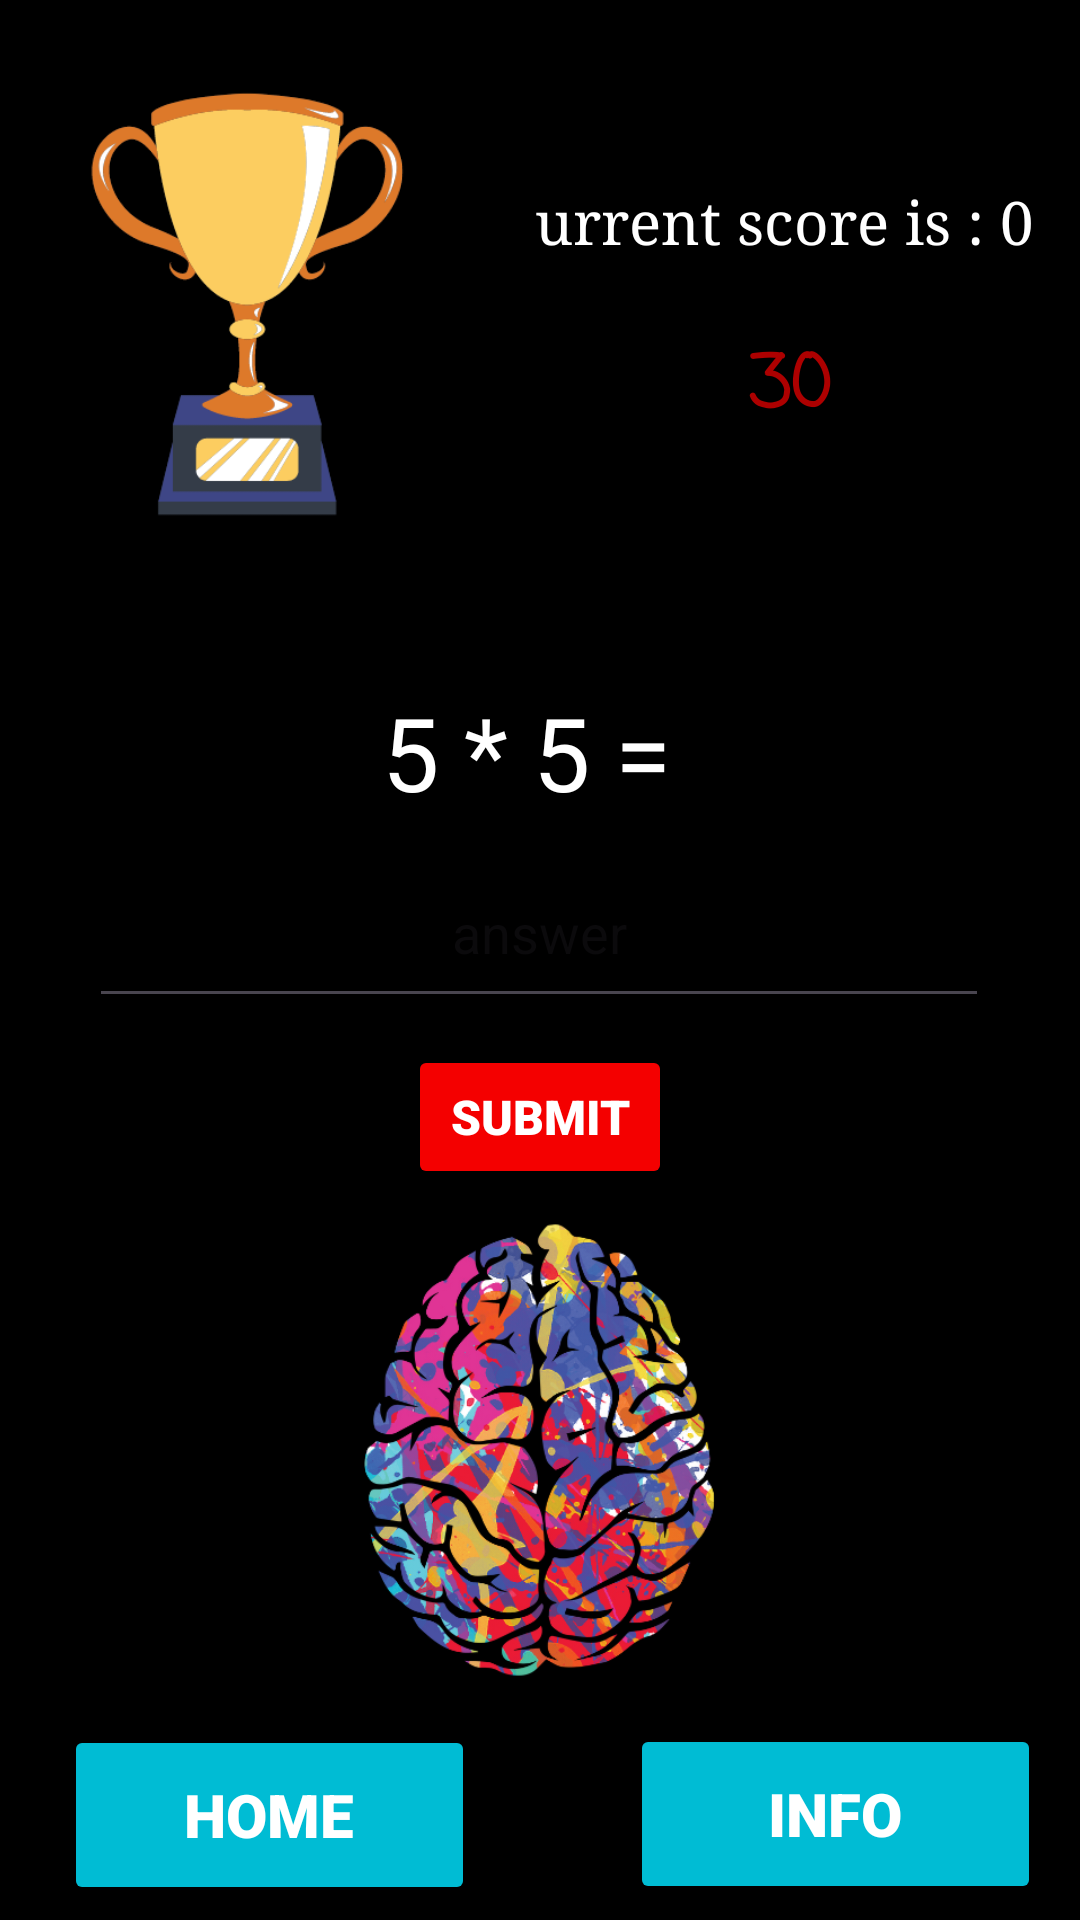

Layout XML and referenced resources for this Android screen:
<!-- AndroidManifest.xml: application theme Theme.MathMinder -->
<!-- res/layout/activity_main2.xml -->
<?xml version="1.0" encoding="utf-8"?>
<androidx.constraintlayout.widget.ConstraintLayout xmlns:android="http://schemas.android.com/apk/res/android"
    xmlns:app="http://schemas.android.com/apk/res-auto"
    xmlns:tools="http://schemas.android.com/tools"
    android:layout_width="match_parent"
    android:layout_height="match_parent"
    android:background="@color/black"
    tools:context=".MainActivity2">

    <Button
        android:id="@+id/button"
        android:layout_width="137dp"
        android:layout_height="60dp"
        android:layout_marginStart="8dp"
        android:layout_marginTop="8dp"
        android:layout_marginEnd="8dp"
        android:backgroundTint="#00BCD4"
        android:fontFamily="sans-serif-black"
        android:text="Home"
        android:textColor="@color/white"
        android:textSize="20sp"
        app:cornerRadius="15px"
        app:layout_constraintBottom_toBottomOf="parent"
        app:layout_constraintEnd_toEndOf="parent"
        app:layout_constraintHorizontal_bias="0.065"
        app:layout_constraintStart_toStartOf="parent"
        app:layout_constraintTop_toTopOf="parent"
        app:layout_constraintVertical_bias="0.991" />

    <Button
        android:id="@+id/button2"
        android:layout_width="137dp"
        android:layout_height="60dp"
        android:backgroundTint="#00BCD4"
        android:fontFamily="sans-serif-black"
        android:text="Info"
        android:textColor="@color/white"
        android:textSize="20sp"
        app:cornerRadius="15px"
        app:layout_constraintBottom_toBottomOf="parent"
        app:layout_constraintEnd_toEndOf="parent"
        app:layout_constraintHorizontal_bias="0.941"
        app:layout_constraintStart_toStartOf="parent"
        app:layout_constraintTop_toTopOf="parent"
        app:layout_constraintVertical_bias="0.991" />

    <TextView
        android:id="@+id/textView4"
        android:layout_width="183dp"
        android:layout_height="57dp"
        android:layout_marginStart="8dp"
        android:layout_marginTop="8dp"
        android:layout_marginEnd="8dp"
        android:layout_marginBottom="8dp"
        android:fontFamily="serif"
        android:text="Current score is : 0"
        android:textColor="@color/white"
        android:textSize="20dp"
        app:layout_constraintBottom_toBottomOf="parent"
        app:layout_constraintEnd_toEndOf="parent"
        app:layout_constraintHorizontal_bias="0.982"
        app:layout_constraintStart_toStartOf="parent"
        app:layout_constraintTop_toTopOf="parent"
        app:layout_constraintVertical_bias="0.093" />

    <TextView
        android:id="@+id/textView5"
        android:layout_width="55dp"
        android:layout_height="36dp"
        android:layout_marginStart="16dp"
        android:layout_marginTop="16dp"
        android:layout_marginEnd="8dp"
        android:layout_marginBottom="8dp"
        android:fontFamily="casual"
        android:text="30"
        android:textColor="@color/red"
        android:textSize="24sp"
        android:textStyle="bold"
        app:layout_constraintBottom_toBottomOf="parent"
        app:layout_constraintEnd_toEndOf="parent"
        app:layout_constraintHorizontal_bias="0.831"
        app:layout_constraintStart_toStartOf="parent"
        app:layout_constraintTop_toTopOf="parent"
        app:layout_constraintVertical_bias="0.163" />

    <TextView
        android:id="@+id/textView6"
        android:layout_width="wrap_content"
        android:layout_height="wrap_content"
        android:layout_marginStart="8dp"
        android:layout_marginTop="8dp"
        android:layout_marginEnd="8dp"
        android:layout_marginBottom="8dp"
        android:text="5 * 5 ="
        android:textColor="@color/white"
        android:textSize="34sp"
        app:layout_constraintBottom_toBottomOf="parent"
        app:layout_constraintEnd_toEndOf="parent"
        app:layout_constraintHorizontal_bias="0.482"
        app:layout_constraintStart_toStartOf="parent"
        app:layout_constraintTop_toTopOf="parent"
        app:layout_constraintVertical_bias="0.38" />

    <EditText
        android:id="@+id/editTextNumber"
        android:layout_width="300dp"
        android:layout_height="60dp"
        android:layout_marginStart="8dp"
        android:layout_marginTop="8dp"
        android:layout_marginEnd="8dp"
        android:layout_marginBottom="8dp"
        android:ems="10"
        android:hint="answer"
        android:inputType="number"
        android:textAlignment="center"
        android:textColor="#FDFAFA"
        app:layout_constraintBottom_toBottomOf="parent"
        app:layout_constraintEnd_toEndOf="parent"
        app:layout_constraintHorizontal_bias="0.495"
        app:layout_constraintStart_toStartOf="parent"
        app:layout_constraintTop_toTopOf="parent"
        app:layout_constraintVertical_bias="0.481" />

    <Button
        android:id="@+id/button3"
        android:layout_width="wrap_content"
        android:layout_height="wrap_content"
        android:layout_marginStart="8dp"
        android:layout_marginTop="8dp"
        android:layout_marginEnd="8dp"
        android:layout_marginBottom="8dp"
        android:backgroundTint="#F40000"
        android:fontFamily="sans-serif-black"
        android:text="Submit"
        android:textAlignment="center"
        android:textColor="@color/white"
        android:textSize="16dp"
        android:textStyle="bold"
        app:cornerRadius="15px"
        app:layout_constraintBottom_toBottomOf="parent"
        app:layout_constraintEnd_toEndOf="parent"
        app:layout_constraintStart_toStartOf="parent"
        app:layout_constraintTop_toTopOf="parent"
        app:layout_constraintVertical_bias="0.591" />

    <ImageView
        android:id="@+id/imageView7"
        android:layout_width="191dp"
        android:layout_height="203dp"
        android:layout_marginStart="16dp"
        android:layout_marginTop="16dp"
        android:layout_marginEnd="17dp"
        android:layout_marginBottom="42dp"
        app:layout_constraintBottom_toTopOf="@+id/textView6"
        app:layout_constraintEnd_toStartOf="@+id/textView4"
        app:layout_constraintStart_toStartOf="parent"
        app:layout_constraintTop_toTopOf="parent"
        app:srcCompat="@drawable/winner1" />

    <ImageView
        android:id="@+id/imageView10"
        android:layout_width="212dp"
        android:layout_height="188dp"
        android:layout_marginStart="99dp"
        android:layout_marginTop="10dp"
        android:layout_marginEnd="100dp"
        android:layout_marginBottom="15dp"
        app:layout_constraintBottom_toTopOf="@+id/button"
        app:layout_constraintEnd_toEndOf="parent"
        app:layout_constraintStart_toStartOf="parent"
        app:layout_constraintTop_toBottomOf="@+id/button3"
        app:srcCompat="@drawable/brain2" />

</androidx.constraintlayout.widget.ConstraintLayout>
<!-- resources referenced by this layout -->
<resources>
  <color name="black">#FF000000</color>
  <color name="red">#AD0000</color>
  <color name="white">#FFFFFFFF</color>
  <!-- drawable brain2: png bitmap (drawable, 208261 bytes) -->
  <!-- drawable winner1: png bitmap (drawable, 24059 bytes) -->
  <style name="Theme.MathMinder" parent="Base.Theme.MathMinder" />
  <style name="Base.Theme.MathMinder" parent="Theme.Material3.DayNight.NoActionBar">
          
          
      </style>
</resources>
